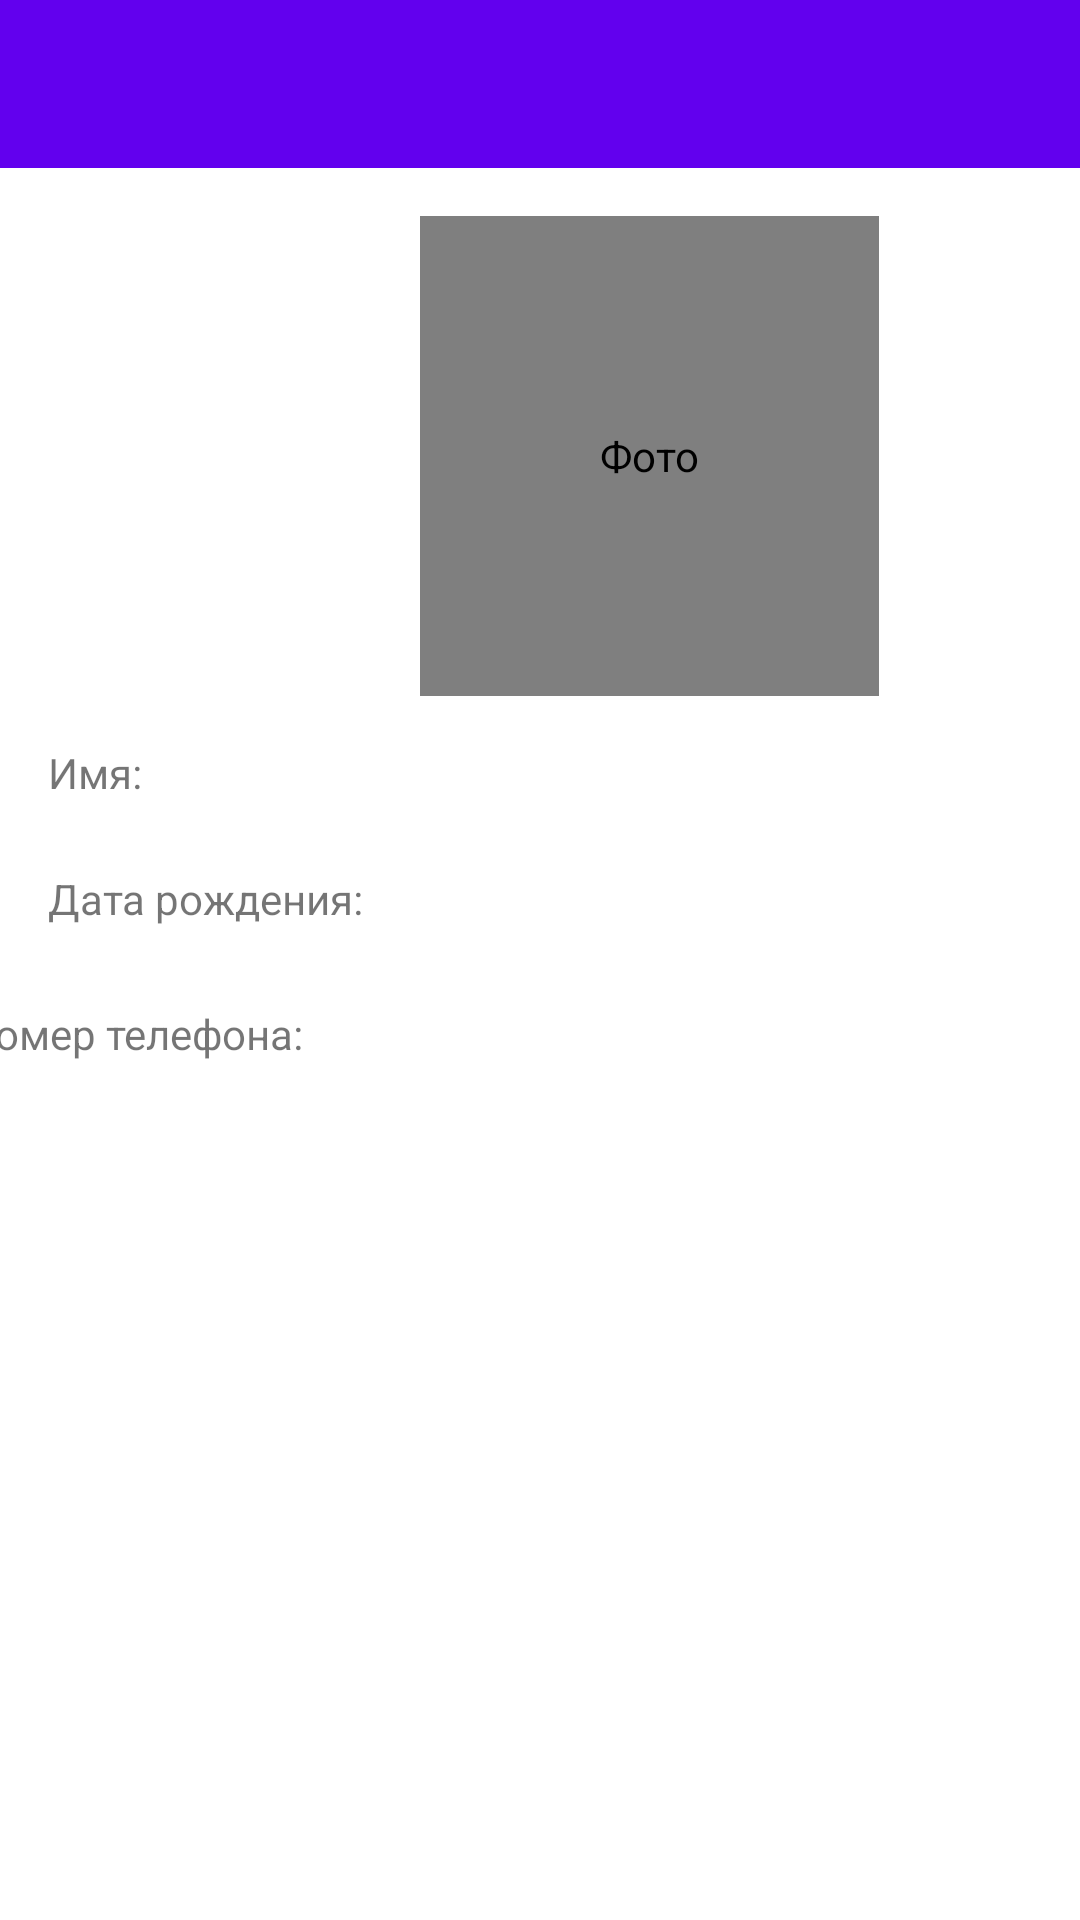

Reconstruct the res/layout file that produces this screen, plus the resources it refers to.
<!-- AndroidManifest.xml: application theme AppTheme.NoActionBar -->
<!-- res/layout/fragment_person_card.xml -->
<?xml version="1.0" encoding="utf-8"?>
<layout xmlns:android="http://schemas.android.com/apk/res/android"
    xmlns:app="http://schemas.android.com/apk/res-auto"
    xmlns:tools="http://schemas.android.com/tools">

    <data>

        <variable
            name="person"
            type="com.example.birthday_notifyer.database.PersonBirthday" />

        <variable
            name="clickListener"
            type="com.example.birthday_notifyer.peopleshow.PersonBirthdayListener" />
    </data>
        <androidx.constraintlayout.widget.ConstraintLayout
            android:layout_width="match_parent"
            android:layout_height="match_parent"
            android:orientation="vertical">

            <androidx.appcompat.widget.Toolbar
                android:id="@+id/toolbar2"
                android:layout_width="match_parent"
                android:layout_height="wrap_content"
                android:background="?attr/colorPrimary"
                android:minHeight="?attr/actionBarSize"
                android:theme="?attr/actionBarTheme"
                app:layout_constraintEnd_toEndOf="parent"
                app:layout_constraintStart_toStartOf="parent"
                app:layout_constraintTop_toTopOf="parent" />

            <TextView
                android:id="@+id/phone_label"
                android:layout_width="255dp"
                android:layout_height="26dp"
                android:layout_marginTop="16dp"
                android:layout_marginEnd="16dp"
                app:layout_constraintEnd_toEndOf="parent"
                app:layout_constraintTop_toBottomOf="@+id/date_label"
                app:phoneString="@{person}" />

            <com.facebook.drawee.view.SimpleDraweeView
                android:id="@+id/photo"
                android:layout_width="153dp"
                android:layout_height="160dp"
                android:layout_marginStart="140dp"
                android:layout_marginTop="16dp"
                android:contentDescription="@string/person_photo"
                app:layout_constraintBottom_toBottomOf="parent"
                app:layout_constraintEnd_toEndOf="parent"
                app:layout_constraintHorizontal_bias="0.0"
                app:layout_constraintStart_toStartOf="parent"
                app:layout_constraintTop_toBottomOf="@+id/toolbar2"
                app:layout_constraintVertical_bias="0.0"
                app:placeholderImage="@drawable/ic_person"
                tools:srcCompat="@tools:sample/avatars" />

            <TextView
                android:id="@+id/name_label"
                android:layout_width="255dp"
                android:layout_height="26dp"
                android:layout_marginTop="16dp"
                android:layout_marginEnd="16dp"
                app:layout_constraintBottom_toTopOf="@+id/date_label"
                app:layout_constraintEnd_toEndOf="parent"
                app:layout_constraintTop_toBottomOf="@+id/photo"
                app:nameString="@{person}" />

            <TextView
                android:id="@+id/date_label"
                android:layout_width="255dp"
                android:layout_height="26dp"
                android:layout_marginTop="16dp"
                android:layout_marginEnd="16dp"
                app:dateString="@{person}"
                app:layout_constraintBottom_toTopOf="@+id/phone_label"
                app:layout_constraintEnd_toEndOf="parent"
                app:layout_constraintTop_toBottomOf="@+id/name_label" />

            <TextView
                android:id="@+id/textView"
                android:layout_width="wrap_content"
                android:layout_height="wrap_content"
                android:layout_marginStart="16dp"
                android:text="@string/name_label"
                app:layout_constraintEnd_toStartOf="@+id/name_label"
                app:layout_constraintHorizontal_bias="0.0"
                app:layout_constraintStart_toStartOf="parent"
                app:layout_constraintTop_toTopOf="@+id/name_label" />

            <TextView
                android:id="@+id/textView2"
                android:layout_width="wrap_content"
                android:layout_height="wrap_content"
                android:layout_marginStart="16dp"
                android:text="@string/date_label"
                app:layout_constraintEnd_toStartOf="@+id/date_label"
                app:layout_constraintHorizontal_bias="0.0"
                app:layout_constraintStart_toStartOf="parent"
                app:layout_constraintTop_toTopOf="@+id/date_label" />

            <TextView
                android:id="@+id/textView3"
                android:layout_width="wrap_content"
                android:layout_height="wrap_content"
                android:layout_marginTop="3dp"
                android:text="@string/phone_label"
                app:layout_constraintEnd_toStartOf="@+id/phone_label"
                app:layout_constraintStart_toStartOf="parent"
                app:layout_constraintTop_toTopOf="@+id/phone_label" />

        </androidx.constraintlayout.widget.ConstraintLayout>
</layout>
<!-- resources referenced by this layout -->
<resources>
  <!-- drawable ic_person: vector/xml drawable (drawable, 4483 chars, omitted) -->
  <string name="date_label">Дата рождения:</string>
  <string name="name_label">Имя:</string>
  <string name="person_photo">Фото</string>
  <string name="phone_label">Номер телефона:</string>
  <style name="AppTheme.NoActionBar">
          <item name="windowActionBar">false</item>
          <item name="windowNoTitle">true</item>
          <item name="windowActionModeOverlay">true</item>
      </style>
</resources>
